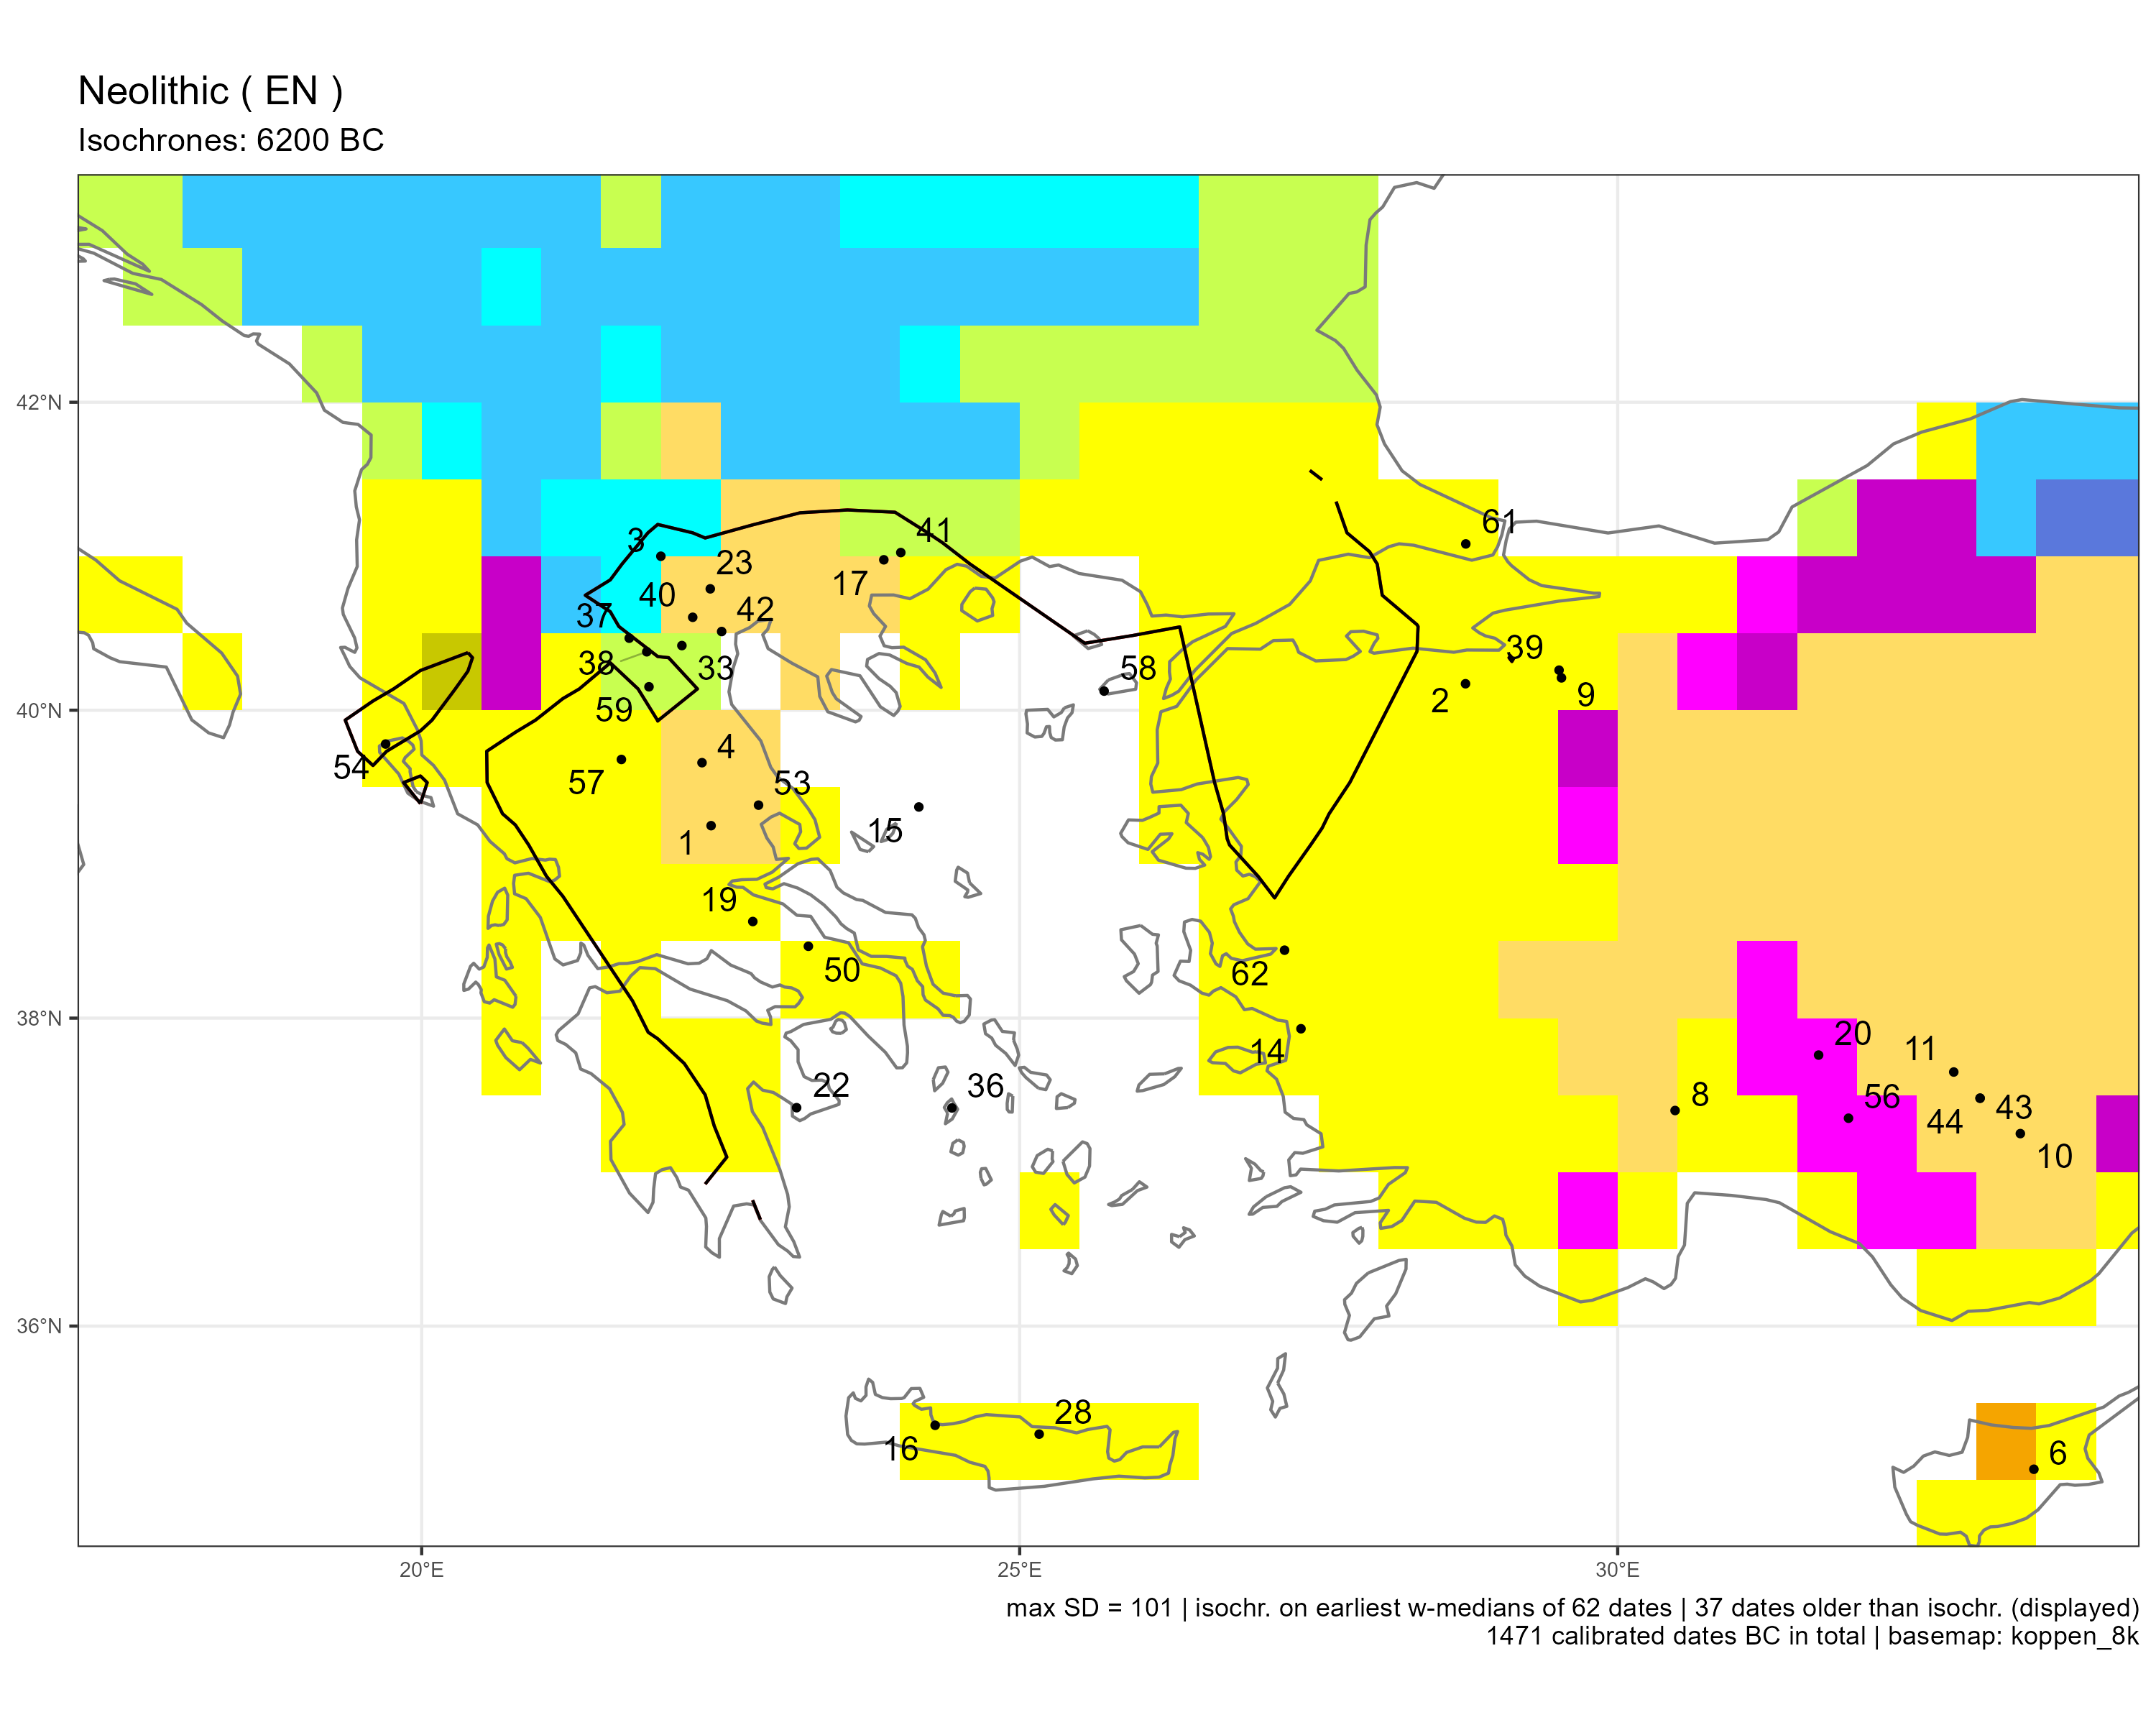

The table this chart was drawn from, first rows:
sourcedb	site	idf	labcode	lon	lat	period	median	ID	code
brami15	Achilleion	1	LJ–3180	22.42	39.25	EN	-6372	1	BSk
brami15	Aktopraklik	2	OxA-20596	28.73	40.17	EN	-6314	2	Csa
radon	Anzabegovo	3	LJ-2519	22	41	EN	-6413	3	BSk
brami15	Argissa	4	UCLA-1657A	22.34	39.66	EN	-7127	4	BSk
calpal	Asprokremnos	6	Hd-27217	33.48	35.07	EN	-8907	6	BSh
brami15	Bademagaci	8	Hd-22340	30.48	37.4	EN	-6865	8	BSk
brami15	Barcin	9	GrA-52848	29.53	40.21	EN	-6541	9	Csa
brami15	Can Hasan	10	HU-11	33.37	37.25	EN	-7603	10	BSk
brami15	Catalhuyuk	11	PL-980525-A	32.81	37.65	EN	-7431	11	BSk
brami15	Cukurici	14	Erl-14514	27.35	37.93	EN	-6795	14	Csa
brami15	Cyclops Cave	15	DEM-597	24.16	39.37	EN	-8500	15	NA
katsianis	Delphinos	16	GrN-22437	24.29	35.36	EN	-6809	16	Csa
katsianis	Dimitra	17	Bln-3189	23.86	40.98	EN	-6328	17	BSk
brami15	Elateia	19	GrN-2933	22.77	38.63	EN	-7265	19	Csa
brami15	Erbaba	20	AA-66741	31.68	37.76	EN	-6524	20	Dsa
brami15	Franchthi	22	P-2103	23.14	37.42	EN	-8538	22	NA
katsianis	Giannitsa B	23	DEM-961	22.41	40.79	EN	-6383	23	BSk
brami15	Knossos	28	OxA-9215	25.16	35.3	EN	-6875	28	Csa
katsianis	Lefkopetra	33	DEM-1428	22.18	40.42	EN	-6572	33	Cfa
brami15	Maroulas	36	DEM-?	24.43	37.42	EN	-8975	36	NA
katsianis	Mavropigi	37	DEM-1685	21.74	40.47	EN	-6577	37	Cfa
katsianis	Megalo Nisi Galanis	38	Beta-098971	21.88	40.38	EN	-6205	38	Cfa
brami15	Mentese	39	GrN-25819	29.51	40.26	EN	-6412	39	Csa
brami15	Nea Nikomedeia	40	P-1202	22.27	40.6	EN	-6405	40	BSk
katsianis	Orfeas	41	DEM-1999	24.01	41.02	EN	-6469	41	Cfa
katsianis	Paliambela	42	DEM-2460	22.51	40.51	EN	-6529	42	BSk
calpal	Pinarbasi A	43	OxA-5499	33.03	37.48	EN	-8260	43	BSk
brami15	Pinarbasi B	44	OxA-5504	33.03	37.48	EN	-6313	44	BSk
katsianis	Sarkenos	50	Poz-22183	23.23	38.47	EN	-6893	50	Csa
brami15	Sesklo	53	P-1681	22.82	39.38	EN	-6593	53	BSk
katsianis	Sidari	54	Lyon-3169	19.7	39.78	EN	-6383	54	Csa
brami15	Suberde	56	OS-62227	31.93	37.35	EN	-7309	56	Dsa
brami15	Theopetra	57	DEM-577	21.67	39.68	EN	-8639	57	Csa
brami15	Ugurlu	58	Wk-29173	25.71	40.12	EN	-6456	58	NA
katsianis	Varemenoi-Goulon	59	DEM-1336	21.9	40.15	EN	-6376	59	Cfa
brami15	Yarimburgaz	61	GrN-15531	28.73	41.08	EN	-8424	61	Csa
brami15	Yeşilova Höyük	62	KN-5811	27.21	38.44	EN	-6384	62	Csa
